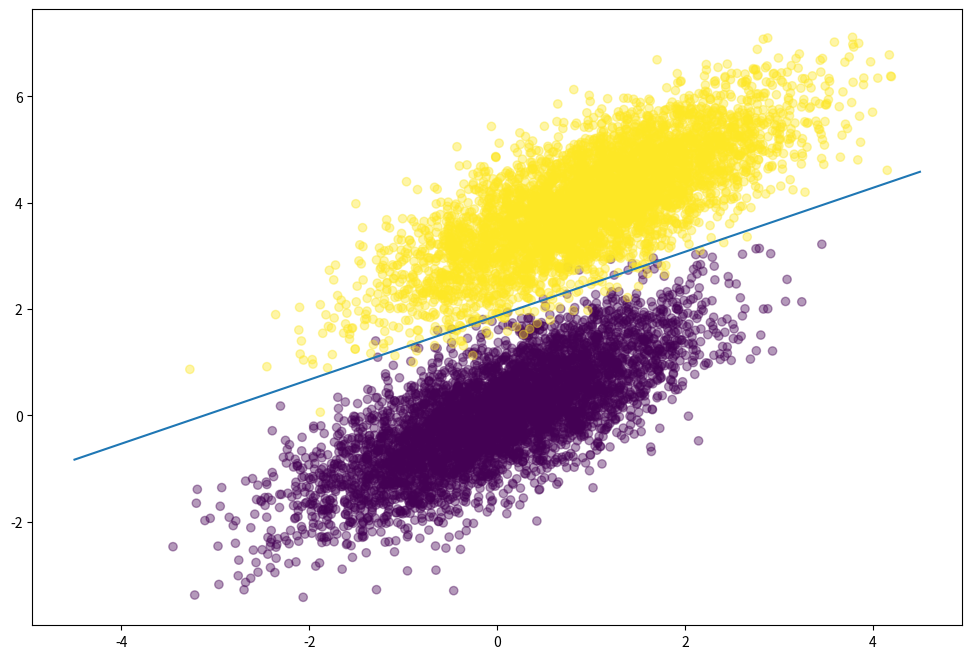

The matplotlib source for this figure:
#!/usr/bin/env python
# -*- coding: utf-8 -*-
"""
https://beckernick.github.io/logistic-regression-from-scratch/

https://github.com/shevonwang/Python-Logistic-Regression/blob/master/main.py

"""
import numpy as np
import matplotlib.pyplot as plt
# %matplotlib inline


def generate_data():
    """生成数据"""
    np.random.seed(12)
    num_observations = 5000

    x1 = np.random.multivariate_normal(
        [0, 0], [[1, .75], [.75, 1]], num_observations)
    x2 = np.random.multivariate_normal(
        [1, 4], [[1, .75], [.75, 1]], num_observations)  

    # 加入随机抖动？
    
    simulated_separableish_features = np.vstack((x1, x2)).astype(np.float32)
    simulated_labels = np.hstack((np.zeros(num_observations),
                                  np.ones(num_observations)))

    # print(simulated_separableish_features)

    return simulated_separableish_features, simulated_labels


def show(features, labels, weights):
    """图表展示"""
    plt.figure(figsize=(12, 8))
    plt.scatter(features[:, 0], features[:, 1],
                c=labels, alpha=.4)

    # 绘制决策边界？
    # func = lambda x: (1-weights[2]-weights[0]*x)/weights[1] #err a1x+a2y+a3=1
    def func(x): return (1-weights[0]-weights[1]*x)/weights[2]  # a1x+a2y+a3=1
    x = np.array([-4.5, 4.5])  # 使用numpy批量乘
    y = func(x)
    plt.plot(x, y)
    plt.show()


def sigmoid(scores):
    """sigmoid"""
    return 1 / (1 + np.exp(-scores))


def log_likelihood(features, target, weights):
    """对数最大似然 计算cost"""
    scores = np.dot(features, weights)
    ll = np.sum(target*scores - np.log(1 + np.exp(scores)))
    return ll


def logistic_regression(features, target, num_steps, learning_rate, add_intercept=True):
    """逻辑回归"""
    if add_intercept:
        intercept = np.ones((features.shape[0], 1))
        features = np.hstack((intercept, features))  # ?
        # print(features)

    weights = np.zeros(features.shape[1])

    for step in range(num_steps):
        scores = np.dot(features, weights)
        predictions = sigmoid(scores)

        # Update weights with gradient
        output_error_signal = target - predictions
        gradient = np.dot(features.T, output_error_signal) #梯度公式？
        weights += learning_rate * gradient

        # Print log-likelihood every so often
        if step % 100 == 0:
            cost = log_likelihood(features, target, weights)

            # Accuracy
            preds = np.round(predictions)
            acc = (preds == target).sum().astype(float) / len(preds)

            print('iter{0}:cost={1},accuracy={2},W={3}'.format(
                step, cost, acc, weights))

    return weights


features, labels = generate_data()
# weights=[-14.09223558,  -5.0589895  ,  8.28954618]
weights = logistic_regression(
    features, labels, num_steps=3000, learning_rate=5e-5)
show(features, labels, weights)
